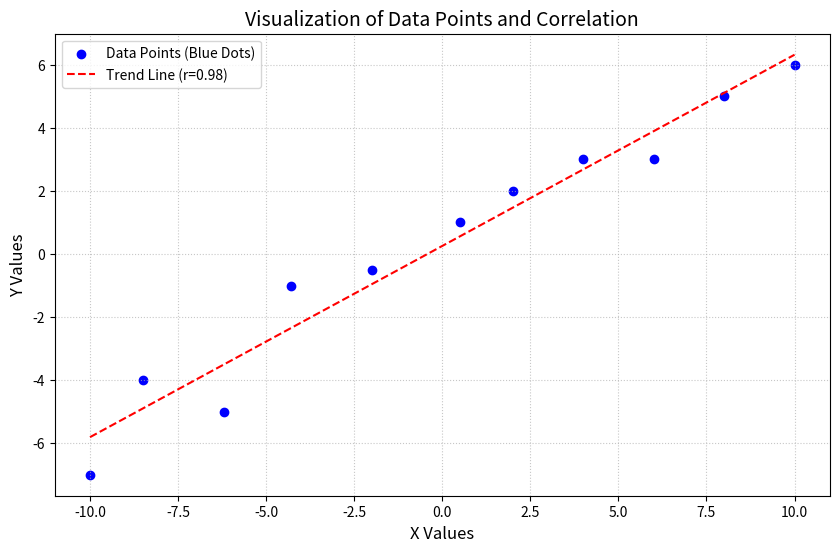

Python code for this plot:
import numpy as np
import matplotlib.pyplot as plt

# 1. Data provided in the assignment
x = np.array([
    -10.0, -8.5, -6.20, -4.3, -2.0, 0.5, 2.0, 4.0, 6.0, 8.0, 10.0
])

y = np.array([
    -7.0, -4.0, -5.0, -1.0, -0.5, 1.0, 2.0, 3.0, 3.0, 5.0, 6.0
])

# 2. Calculate Pearson's correlation coefficient
# np.corrcoef returns a matrix; [0,1] is the value between x and y
correlation_matrix = np.corrcoef(x, y)
pearson_r = correlation_matrix[0, 1]

print(f"--- Task 1 Results ---")
print(f"Pearson's Correlation Coefficient: {pearson_r:.4f}")

# 3. Create the visualization
plt.figure(figsize=(10, 6))
plt.scatter(x, y, color='blue', label='Data Points (Blue Dots)')

# Add a regression line (line of best fit)
m, b = np.polyfit(x, y, 1)
plt.plot(x, m*x + b, color='red', linestyle='--', label=f'Trend Line (r={pearson_r:.2f})')

# Formatting the graph
plt.title('Visualization of Data Points and Correlation', fontsize=14)
plt.xlabel('X Values', fontsize=12)
plt.ylabel('Y Values', fontsize=12)
plt.legend()
plt.grid(True, linestyle=':', alpha=0.7)

# 4. Save the plot for your GitHub report
plt.savefig('correlation_plot.png')
print("Graph saved as 'correlation_plot.png'")

plt.show()
